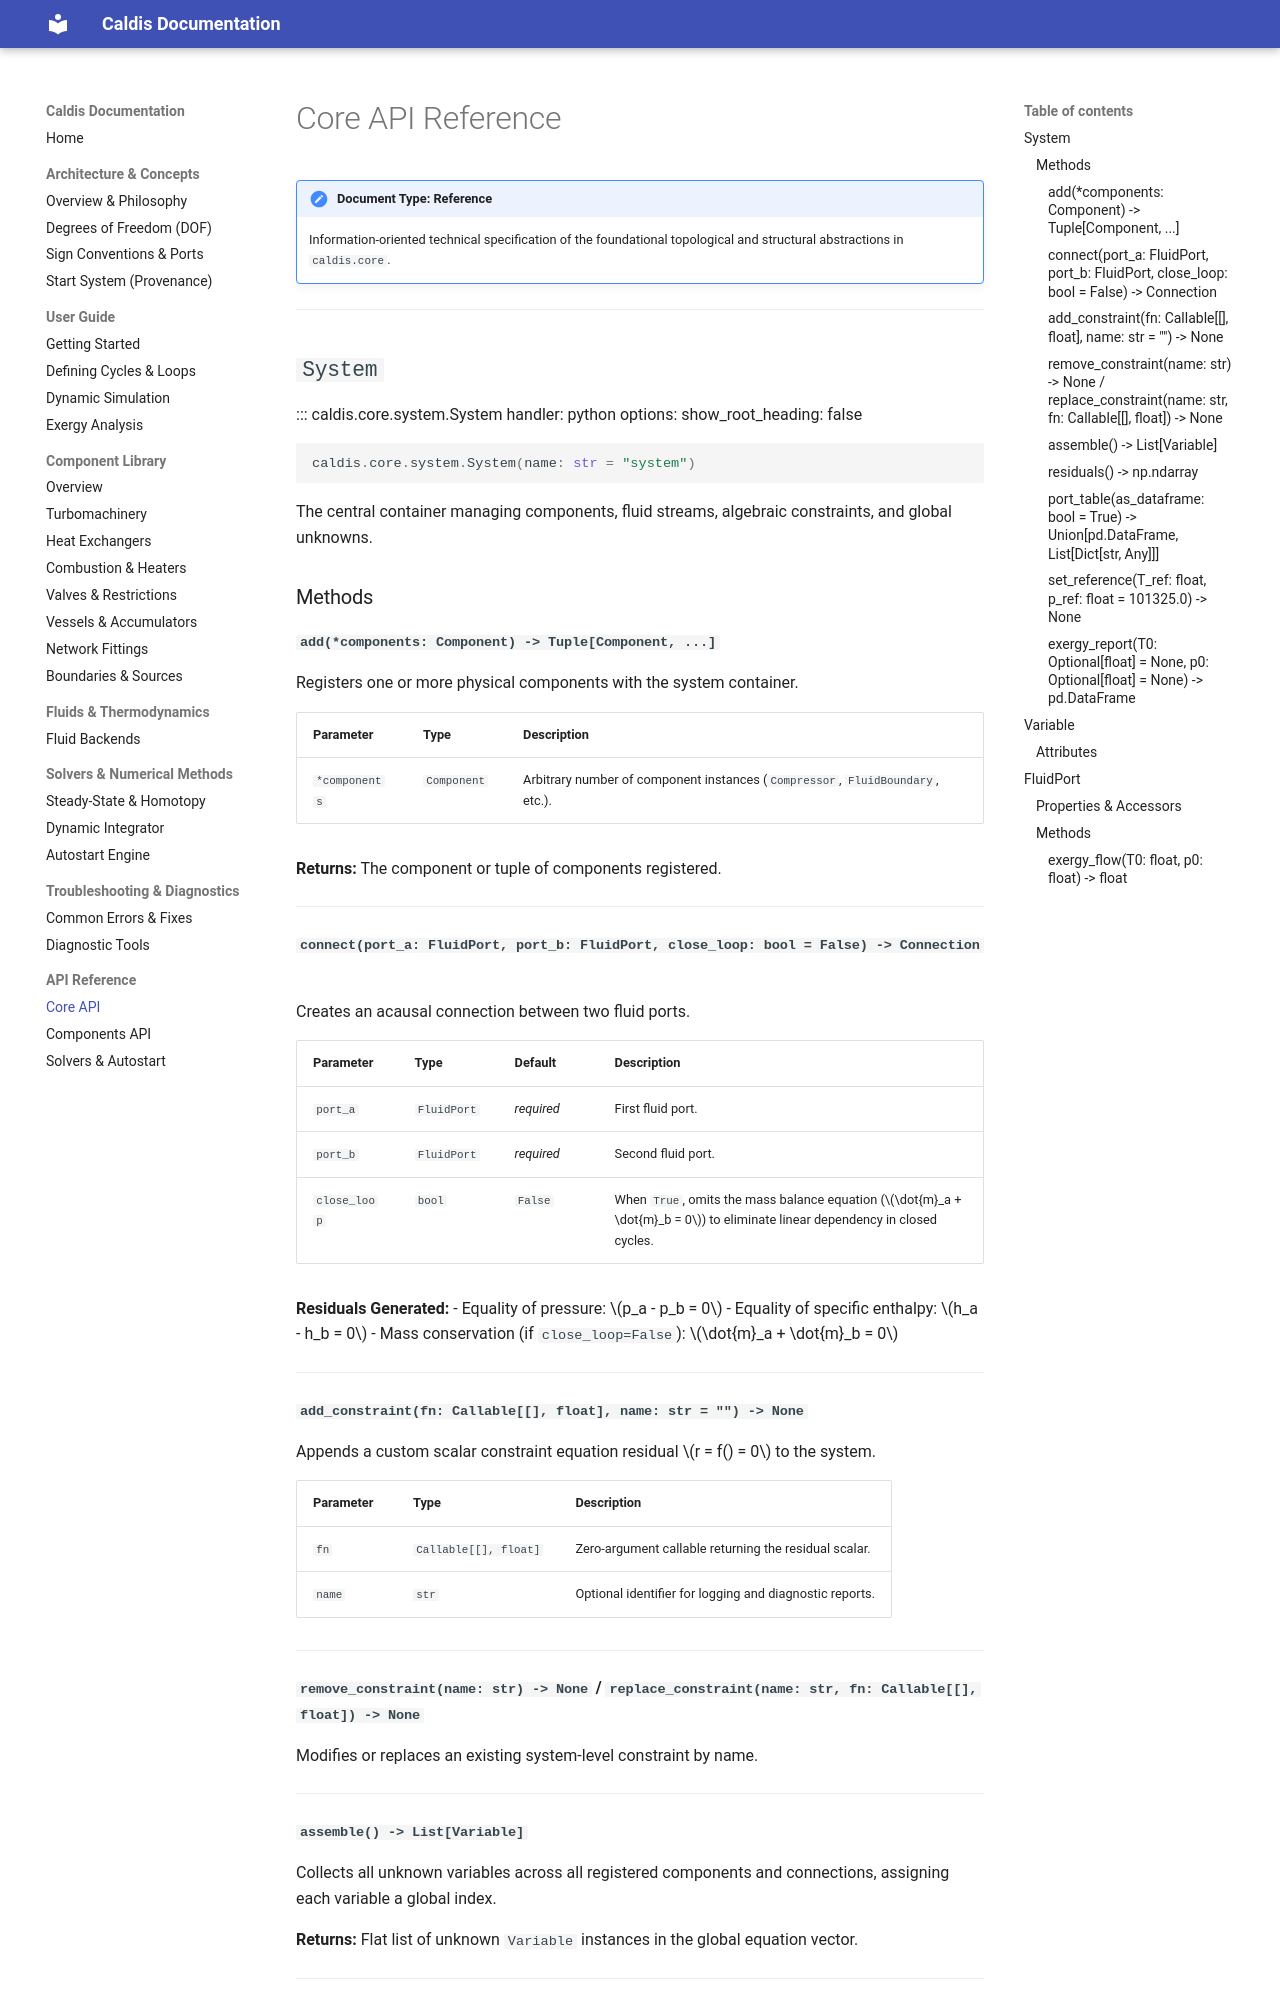

repository: Sebls/ES3A_EEP-01-energy-systems · page: api/core/index.html · generator: mkdocs

# Core API Reference

!!! note "Document Type: Reference"
    Information-oriented technical specification of the foundational topological and structural abstractions in `caldis.core`.

---

## `System`

::: caldis.core.system.System
    handler: python
    options:
      show_root_heading: false

```python
caldis.core.system.System(name: str = "system")
```

The central container managing components, fluid streams, algebraic constraints, and global unknowns.

### Methods

#### `add(*components: Component) -> Tuple[Component, ...]`
Registers one or more physical components with the system container.

| Parameter | Type | Description |
| :--- | :--- | :--- |
| `*components` | `Component` | Arbitrary number of component instances (`Compressor`, `FluidBoundary`, etc.). |

**Returns:** The component or tuple of components registered.

---

#### `connect(port_a: FluidPort, port_b: FluidPort, close_loop: bool = False) -> Connection`
Creates an acausal connection between two fluid ports.

| Parameter | Type | Default | Description |
| :--- | :--- | :--- | :--- |
| `port_a` | `FluidPort` | *required* | First fluid port. |
| `port_b` | `FluidPort` | *required* | Second fluid port. |
| `close_loop` | `bool` | `False` | When `True`, omits the mass balance equation ($\dot{m}_a + \dot{m}_b = 0$) to eliminate linear dependency in closed cycles. |

**Residuals Generated:**
- Equality of pressure: $p_a - p_b = 0$
- Equality of specific enthalpy: $h_a - h_b = 0$
- Mass conservation (if `close_loop=False`): $\dot{m}_a + \dot{m}_b = 0$

---

#### `add_constraint(fn: Callable[[], float], name: str = "") -> None`
Appends a custom scalar constraint equation residual $r = f() = 0$ to the system.

| Parameter | Type | Description |
| :--- | :--- | :--- |
| `fn` | `Callable[[], float]` | Zero-argument callable returning the residual scalar. |
| `name` | `str` | Optional identifier for logging and diagnostic reports. |

---

#### `remove_constraint(name: str) -> None` / `replace_constraint(name: str, fn: Callable[[], float]) -> None`
Modifies or replaces an existing system-level constraint by name.

---

#### `assemble() -> List[Variable]`
Collects all unknown variables across all registered components and connections, assigning each variable a global index.

**Returns:** Flat list of unknown `Variable` instances in the global equation vector.

---
